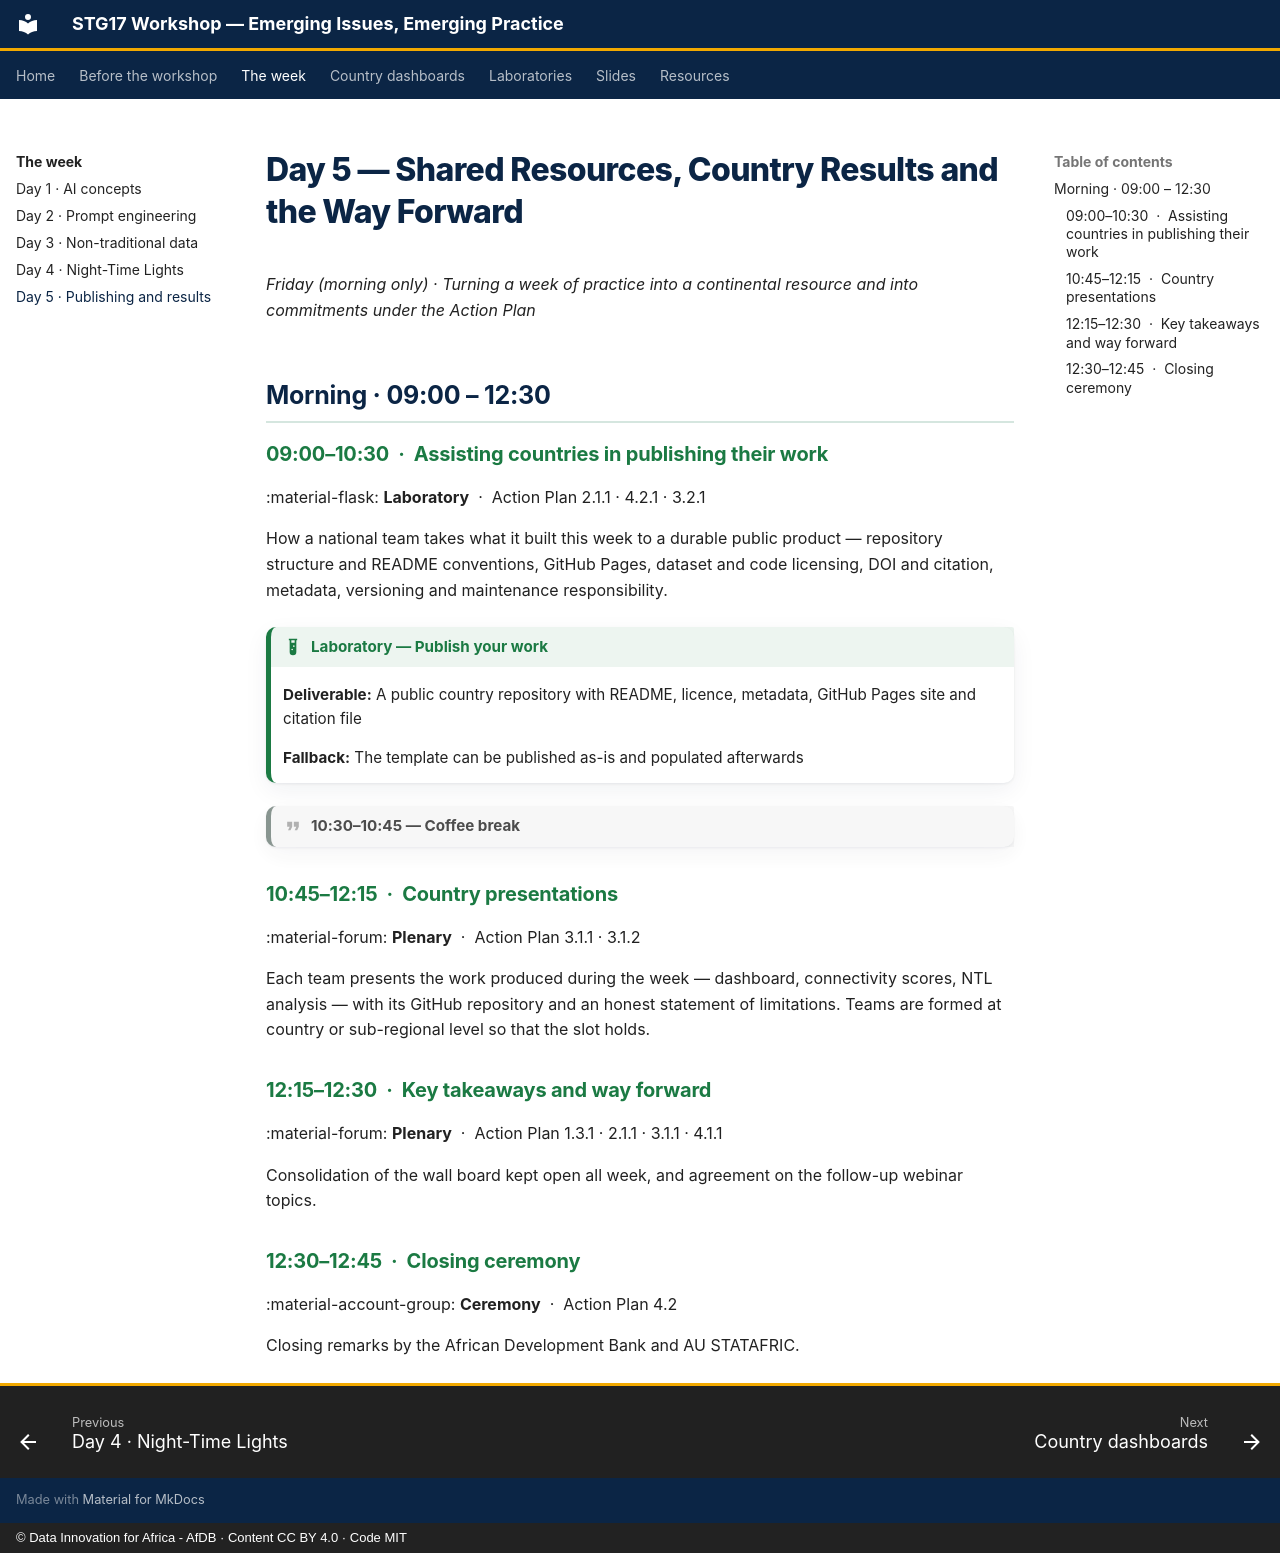

repository: datainnov4africa-web/stg17-workshop · page: day5/index.html · generator: mkdocs · copyright: © Data Innovation for Africa - AfDB · Content CC BY 4.0 · Code MIT

<!-- GENERATED from config/agenda.yml by tools/build_site.py. Do not edit. -->

# Day 5 — Shared Resources, Country Results and the Way Forward

*Friday (morning only) · Turning a week of practice into a continental resource and into commitments under the Action Plan*

## Morning · 09:00 – 12:30

### 09:00–10:30 &nbsp;·&nbsp; Assisting countries in publishing their work

:material-flask: **Laboratory** &nbsp;·&nbsp; Action Plan 2.1.1 · 4.2.1 · 3.2.1

How a national team takes what it built this week to a durable public product — repository structure and README conventions, GitHub Pages, dataset and code licensing, DOI and citation, metadata, versioning and maintenance responsibility.

!!! example "Laboratory — Publish your work"

    **Deliverable:** A public country repository with README, licence, metadata, GitHub Pages site and citation file

    **Fallback:** The template can be published as-is and populated afterwards


!!! quote "10:30–10:45 — Coffee break"

### 10:45–12:15 &nbsp;·&nbsp; Country presentations

:material-forum: **Plenary** &nbsp;·&nbsp; Action Plan 3.1.1 · 3.1.2

Each team presents the work produced during the week — dashboard, connectivity scores, NTL analysis — with its GitHub repository and an honest statement of limitations. Teams are formed at country or sub-regional level so that the slot holds.


### 12:15–12:30 &nbsp;·&nbsp; Key takeaways and way forward

:material-forum: **Plenary** &nbsp;·&nbsp; Action Plan 1.3.1 · 2.1.1 · 3.1.1 · 4.1.1

Consolidation of the wall board kept open all week, and agreement on the follow-up webinar topics.


### 12:30–12:45 &nbsp;·&nbsp; Closing ceremony

:material-account-group: **Ceremony** &nbsp;·&nbsp; Action Plan 4.2

Closing remarks by the African Development Bank and AU STATAFRIC.
